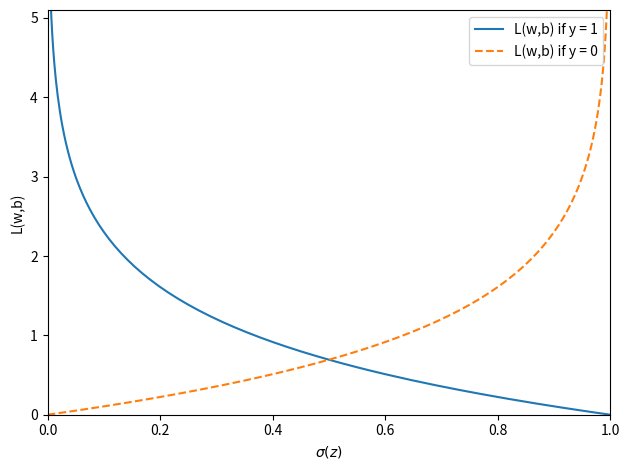

Write the Python code that produced this figure.
import numpy as np
import matplotlib.pyplot as plt

def sigmoid(z):
    return 1 / (1 + np.exp(-z))

def loss_1(z):
    return - np.log(sigmoid(z))
def loss_0(z):
    return - np.log(1-sigmoid(z))

z = np.arange(-10,10,0.1)
sigma_z = sigmoid(z)
cl = [loss_1(x) for x in z]   # to calculate the loss function for y=1
plt.plot(sigma_z, cl, label='L(w,b) if y = 1')
c0 = [loss_0(x) for x in z]    # to calculate the loss function for y=0
plt.plot(sigma_z, c0, linestyle = '--', label = 'L(w,b) if y = 0')
plt.ylim(0.0, 5.1)
plt.xlim([0,1])
plt.xlabel('$\sigma(z)$')
plt.ylabel('L(w,b)')
plt.legend(loc = 'best') # to set the legend at the best location
plt.tight_layout()       # to automatically adjust the subplot parameters to give specified padding
plt.show()
